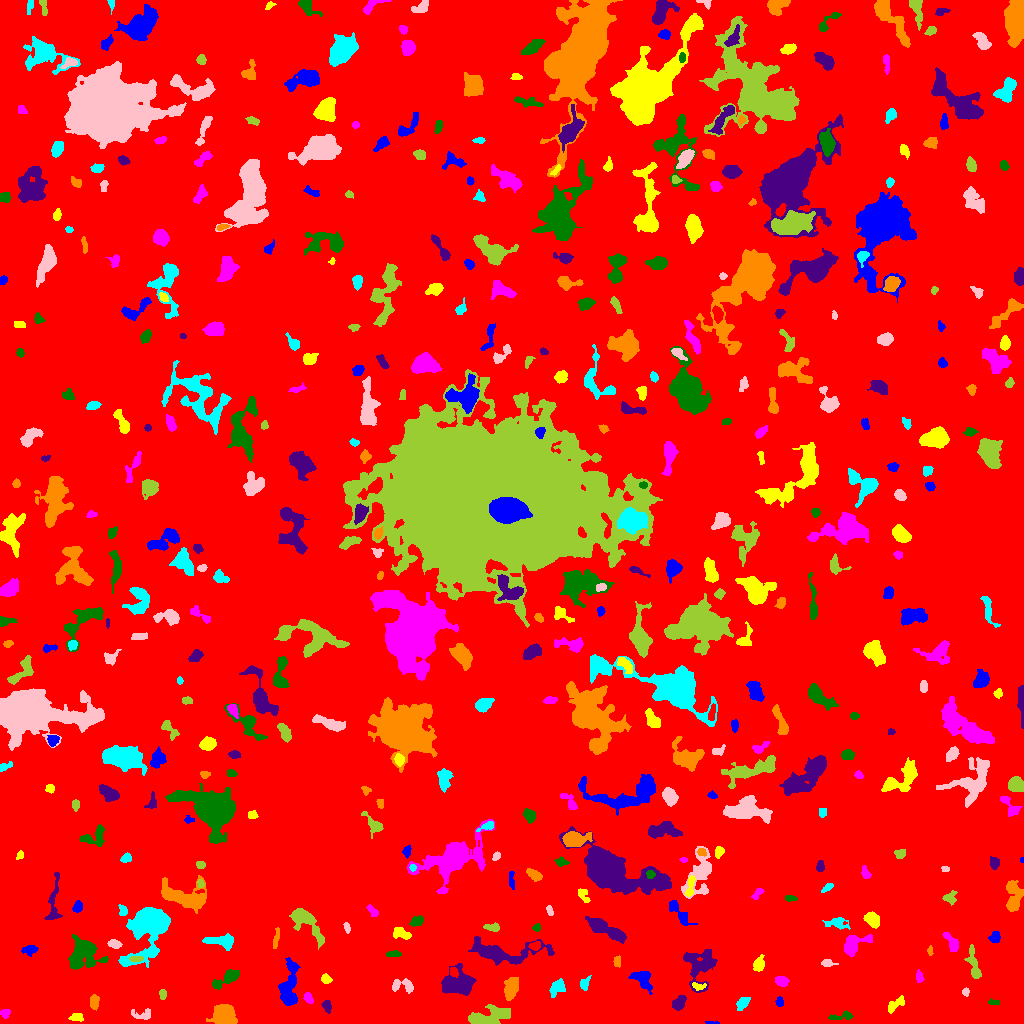

The table this chart was drawn from, first rows:
ID, X, Y, A, B, theta, total_flux, mu_max, mu_median, mu_mean, R_fwhm, R_e, R10, R90, x_start, x_end, y_start, y_end, area, greylevel
0, 507.2, 506.9, 301.4, 292, 0.6384, 1419193, 10.0, 1.0, 1.676, 128.9, 230.6, 86.18, 382.9, 0, 1023, 0, 1023, 846787, 1.676
1, 712.7, 0.5984, 3.767, 0.6189, -0.04697, 127.0, 6.0, 4.0, 3.098, 2.821, 1.954, 0.7979, 2.877, 705, 719, 0, 2, 41, 8.098
2, 77.03, 5.834, 2.746, 1.582, -0.04358, 289.0, 9.0, 2.0, 2.806, 2.985, 2.523, 0.9772, 4.222, 68, 83, 2, 10, 103, 7.806
3, 4.694, 10.32, 2.216, 1.657, -1.401, 111.0, 4.0, 1.0, 1.337, 3.568, 2.394, 0.9772, 3.613, 0, 10, 5, 14, 83, 6.337
4, 841.4, 6.911, 6.942, 1.899, 0.1364, 449.0, 6.0, 3.0, 3.277, 5.557, 3.989, 1.596, 5.971, 828, 853, 4, 13, 137, 7.277
5, 326.6, 17.95, 2.838, 1.942, -1.389, 266.0, 6.0, 2.0, 2.66, 3.785, 2.877, 1.128, 4.687, 321, 331, 10, 23, 100, 7.66
6, 224.2, 8.029, 4.834, 4.639, -0.3537, 5529, 30.0, 11.0, 12.29, 7.548, 5.944, 2.459, 9.373, 206, 237, 0, 19, 450, 16.29
7, 742.5, 20.17, 3.678, 2.392, 0.7289, 263.0, 4.0, 2.0, 1.852, 4.853, 3.613, 1.382, 6.024, 736, 750, 13, 26, 142, 5.852
8, 142.9, 8.568, 5.494, 2.802, 0.01669, 222.0, 3.0, 1.0, 1.5, 4.652, 3.949, 1.493, 6.155, 131, 150, 4, 15, 148, 5.5
9, 486.8, 5.067, 9.746, 4.007, 0.1927, 2745, 23.0, 3.0, 5.229, 4.549, 5.642, 2.034, 10.36, 468, 510, 0, 19, 525, 9.229
10, 434.9, 10.19, 7.394, 4.147, -1.09, 1950, 14.0, 4.0, 5.587, 5.971, 5.171, 2.111, 8.903, 425, 446, 2, 34, 349, 8.587
11, 779.5, 21.2, 2.176, 1.808, -0.0, 98.0, 3.0, 1.0, 1.361, 3.192, 2.523, 0.9772, 3.909, 775, 783, 17, 27, 72, 7.361
12, 895.3, 18.96, 5.779, 2.325, 0.6516, 354.0, 4.0, 2.0, 2.172, 6.358, 4.184, 1.596, 6.333, 888, 904, 10, 28, 163, 7.172
13, 308.2, 25.3, 2.944, 1.836, -1.07, 176.0, 4.0, 2.0, 1.934, 4.222, 2.877, 1.128, 4.514, 303, 313, 20, 31, 91, 7.934
14, 993.8, 21.13, 3.195, 1.364, -0.08828, 139.0, 4.0, 2.0, 2.279, 4.107, 2.646, 0.9772, 3.949, 988, 999, 19, 25, 61, 6.279
15, 678.1, 19.74, 3.563, 2.779, 0.7076, 584.0, 8.0, 3.0, 3.476, 4.983, 3.868, 1.493, 6.155, 672, 686, 13, 28, 168, 7.476
16, 94.28, 21.08, 3.528, 2.026, 1.547, 447.0, 7.0, 3.0, 3.492, 4.297, 3.432, 1.382, 5.323, 90, 99, 13, 29, 128, 7.492
17, 557.2, 35.82, 4.263, 2.887, 0.7616, 525.0, 6.0, 2.0, 2.679, 5.352, 4.222, 1.693, 6.747, 549, 565, 26, 45, 196, 6.679
18, 965.8, 31.44, 1.975, 1.523, -1.514, 160.0, 7.0, 2.0, 2.857, 2.394, 2.111, 0.7979, 3.478, 962, 969, 27, 36, 56, 6.857
19, 162.6, 29.41, 2.639, 1.735, 1.517, 174.0, 5.0, 2.0, 2.417, 3.192, 2.764, 0.9772, 4.184, 159, 166, 24, 34, 72, 6.417
20, 115.4, 41.59, 2.568, 1.189, -1.467, 81.0, 4.0, 1.0, 1.558, 2.646, 1.954, 0.7979, 3.338, 112, 118, 33, 46, 52, 7.558
21, 289, 36.96, 12.43, 3.76, 1.447, 2094, 9.0, 4.0, 3.733, 8.019, 7.247, 2.764, 11.24, 278, 300, 18, 66, 561, 7.733
22, 697.7, 37.17, 3.476, 1.709, -0.1023, 133.0, 5.0, 1.0, 1.565, 2.394, 2.646, 0.9772, 4.26, 692, 706, 33, 41, 85, 9.565
23, 781.2, 42.61, 2.906, 2.084, -0.06666, 260.0, 5.0, 2.0, 2.016, 3.989, 3.141, 1.262, 4.886, 775, 789, 37, 47, 129, 7.016
24, 227.2, 45.35, 7.953, 2.532, 0.5588, 972.0, 10.0, 3.0, 3.587, 4.983, 4.886, 1.784, 7.979, 212, 239, 34, 54, 271, 7.587
25, 458.3, 39.66, 8.029, 5.198, 0.114, 1950, 9.0, 3.0, 3.095, 7.632, 6.956, 2.706, 11.08, 441, 476, 28, 60, 630, 8.095
26, 511, 34.86, 5.309, 2.948, 1.335, 959.0, 9.0, 3.0, 3.365, 5.323, 4.918, 1.954, 8.058, 504, 518, 23, 46, 285, 7.365
27, 584.7, 39.63, 3.706, 2.278, 1.173, 166.0, 3.0, 1.0, 1.551, 3.949, 3.338, 1.262, 5.323, 580, 591, 33, 48, 107, 5.551
28, 401.8, 37.63, 6.467, 3.177, -0.0981, 528.0, 6.0, 2.0, 2.64, 5.293, 4.406, 1.596, 6.979, 392, 413, 30, 45, 200, 6.64
29, 973.3, 60.49, 9.483, 2.436, -1.34, 514.0, 6.0, 2.0, 2.008, 5.078, 4.918, 1.784, 7.999, 964, 981, 45, 79, 256, 6.008
30, 180.5, 49.74, 2.184, 1.859, -0.6138, 166.0, 5.0, 2.0, 2.101, 3.038, 2.459, 0.9772, 4.029, 176, 185, 45, 54, 79, 7.101
31, 642.9, 43.64, 6.021, 3.54, -0.8958, 521.0, 4.0, 2.0, 1.848, 7.136, 4.951, 2.034, 7.919, 628, 652, 29, 52, 282, 6.848
32, 325.9, 44.38, 2.471, 2.096, -0.4697, 204.0, 5.0, 2.0, 2.267, 3.385, 2.877, 1.128, 4.583, 321, 332, 40, 50, 90, 7.267
33, 919.1, 45.95, 2.65, 1.418, -1.375, 84.0, 3.0, 1.0, 1.0, 2.764, 2.394, 0.7979, 3.827, 916, 924, 41, 54, 84, 6.0
34, 83.66, 70.72, 7.511, 6.977, 0.4642, 3428, 14.0, 4.0, 4.869, 8.019, 7.653, 2.985, 12.67, 68, 108, 54, 89, 704, 8.869
35, 700.7, 57.56, 10.38, 7.533, 1.349, 1645, 8.0, 2.0, 2.527, 6.652, 7.715, 2.706, 12.26, 683, 717, 31, 74, 651, 6.527
36, 617.3, 62.01, 2.537, 1.714, 1.484, 147.0, 5.0, 2.0, 1.909, 2.585, 2.523, 0.9772, 4.222, 613, 620, 56, 68, 77, 6.909
37, 150.6, 99.46, 10.3, 7.276, 1.076, 16322, 53.0, 4.0, 11.54, 8.5, 8.019, 3.141, 14.68, 118, 170, 56, 116, 1414, 15.54
38, 827.5, 60.32, 3.535, 1.746, -0.04941, 168.0, 3.0, 2.0, 1.846, 4.184, 3.038, 1.262, 4.787, 821, 838, 57, 64, 91, 5.846
39, 136.5, 64.62, 3.249, 1.218, 0.0001255, 165.0, 6.0, 2.0, 2.089, 3.09, 2.459, 0.9772, 3.989, 129, 143, 61, 67, 79, 11.09
40, 1019, 67.18, 3.348, 2.623, 1.199, 428.0, 8.0, 2.0, 3.194, 3.742, 3.09, 1.262, 5.382, 1010, 1023, 62, 79, 134, 7.194
41, 29.76, 73.87, 3.51, 2.113, 0.1382, 270.0, 5.0, 2.0, 2.077, 3.827, 3.29, 1.262, 5.382, 21, 38, 67, 78, 130, 7.077
42, 758.8, 59.24, 3.358, 2.42, 1.269, 550.0, 9.0, 3.0, 3.642, 4.26, 3.478, 1.382, 5.726, 753, 764, 52, 69, 151, 7.642
43, 853.4, 78.77, 7.515, 4.012, 0.5291, 1115, 7.0, 3.0, 3.279, 6.604, 5.499, 2.185, 8.867, 844, 872, 67, 89, 340, 7.279
44, 393.4, 69.5, 3.681, 1.5, 0.0706, 143.0, 4.0, 2.0, 1.607, 4.029, 3.038, 1.128, 4.549, 386, 401, 67, 73, 89, 6.607
45, 501.9, 70.44, 19.68, 5.31, -0.02667, 2464, 9.0, 2.0, 2.865, 7.464, 8.195, 3.09, 13.84, 468, 554, 58, 87, 860, 6.865
46, 930, 71.76, 1.955, 1.219, -1.268, 85.0, 5.0, 1.5, 1.7, 2.257, 1.954, 0.5642, 3.038, 927, 933, 68, 78, 50, 7.7
47, 221.9, 82.22, 7.334, 2.792, -0.07548, 1046, 9.0, 3.0, 3.582, 5.109, 5.14, 1.954, 8.195, 202, 233, 73, 90, 292, 7.582
48, 114.4, 79.51, 3.379, 1.994, -0.1568, 218.0, 4.0, 2.0, 2.019, 4.754, 3.29, 1.262, 5.202, 107, 122, 75, 84, 108, 6.019
49, 304.8, 102.9, 10.32, 4.307, -0.7876, 1620, 9.0, 2.0, 3.152, 6.531, 6.283, 2.459, 10.72, 289, 324, 74, 115, 514, 7.152
50, 535.1, 77.46, 2.633, 1.992, 0.2774, 208.0, 5.0, 2.0, 2.237, 3.338, 2.877, 1.128, 4.687, 528, 540, 73, 82, 93, 9.237
51, 995, 85.92, 2.868, 2.739, 0.9791, 213.0, 3.0, 2.0, 1.868, 4.983, 3.613, 1.493, 5.323, 988, 1000, 81, 92, 114, 5.868
52, 401, 89.89, 4.861, 2.585, -0.2772, 372.0, 4.0, 2.0, 2.201, 6.433, 4.297, 1.693, 6.433, 393, 411, 84, 96, 169, 6.201
53, 952.2, 80.13, 5.464, 2.347, -1.03, 670.0, 8.0, 3.0, 3.722, 5.262, 3.989, 1.596, 6.482, 942, 958, 72, 91, 180, 8.722
54, 536.5, 96.01, 1.963, 1.746, 0.2819, 144.0, 6.0, 2.0, 2.483, 2.877, 2.326, 0.7979, 3.656, 532, 540, 92, 100, 58, 6.483
55, 605.8, 94.14, 12.07, 2.959, -0.484, 2132, 9.0, 4.0, 4.442, 8.137, 6.933, 2.877, 10.93, 585, 626, 80, 107, 480, 7.442
56, 276.1, 84.94, 5.765, 1.322, 1.36, 124.0, 2.0, 1.0, 1.181, 5.323, 3.09, 1.382, 4.918, 273, 279, 75, 96, 105, 6.181
57, 838.2, 100.2, 5.776, 2.833, -0.2003, 377.0, 6.0, 2.0, 1.914, 4.068, 4.184, 1.596, 7.092, 822, 850, 94, 106, 197, 5.914
58, 346.9, 95.65, 2.316, 1.337, -1.263, 57.0, 2.0, 1.0, 0.9048, 3.785, 2.257, 0.7979, 3.523, 343, 350, 90, 101, 63, 5.905
59, 492.3, 96.08, 4.061, 1.833, -0.08528, 306.0, 6.0, 3.0, 2.757, 4.514, 3.385, 1.262, 5.171, 483, 499, 92, 101, 111, 6.757
... 441 more rows
